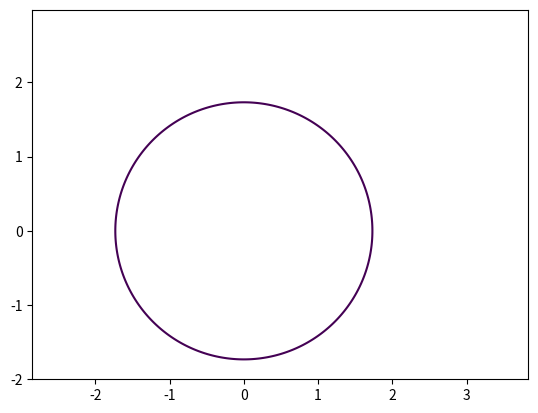

This figure's Python source:
import matplotlib.pyplot as plt
import numpy as np
def circlea_platter(R=1, xa = - 2,xb = 3, dx = 0.02):
    
    x = np.arange(xa, xb, dx)
    y = np.arange(xa, xb, dx)
    
    X, Y = np.meshgrid(x, y)
    fxy = X**2 + Y**2
    plt.contour(X, Y, fxy, levels =[R])
    plt.axis("equal")
    plt.show()
    
circlea_platter(3)

